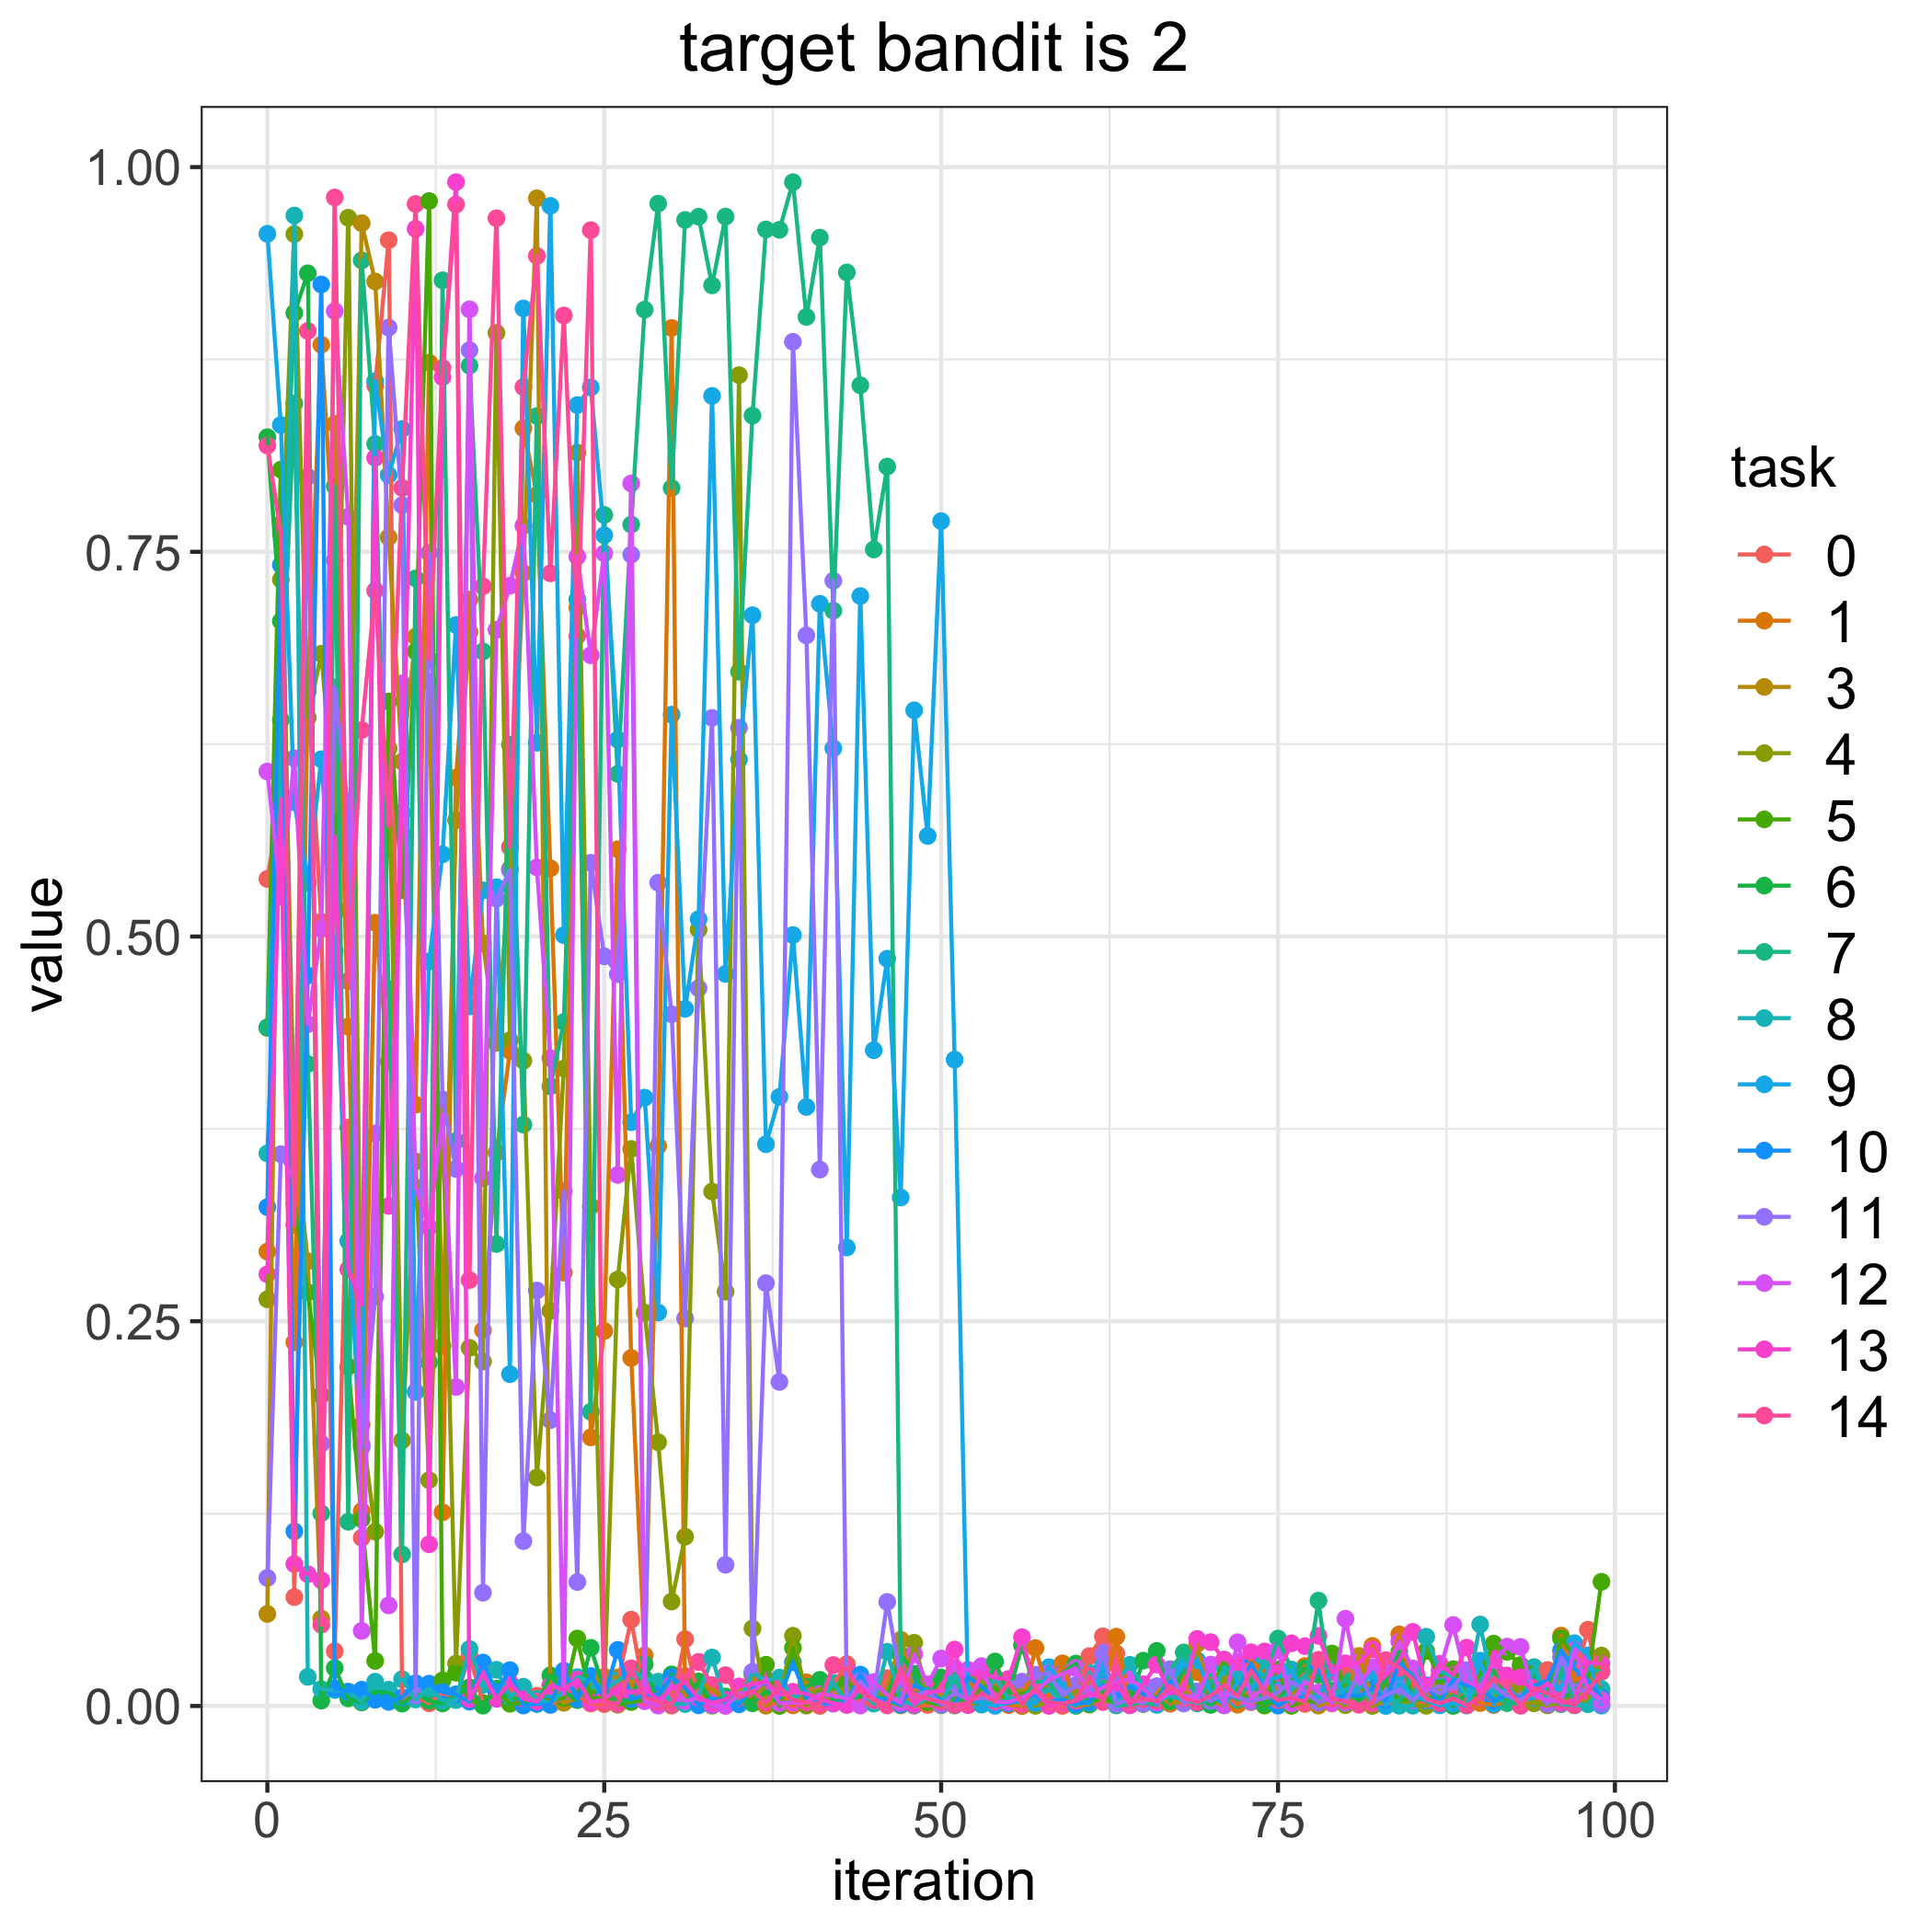

The file beside this chart, header and first rows:
, 0, 1, 3, 4, 5, 6, 7, 8, 9, 10, 11, 12, 13, 14
0, 0.5374, 0.2953, 0.05984, 0.2643, 0.4406, 0.8245, 0.441, 0.3591, 0.9566, 0.3242, 0.08322, 0.6072, 0.2805, 0.8191
1, 0.5897, 0.5932, 0.7681, 0.7319, 0.8034, 0.7049, 0.6408, 0.5751, 0.8325, 0.7415, 0.3586, 0.5261, 0.5895, 0.762
2, 0.07074, 0.2363, 0.3721, 0.9564, 0.3265, 0.9051, 0.8463, 0.9685, 0.5873, 0.1135, 0.3419, 0.6158, 0.09222, 0.3126
3, 0.6623, 0.6593, 0.2891, 0.6422, 0.2688, 0.931, 0.4171, 0.01895, 0.5351, 0.4747, 0.7987, 0.443, 0.0856, 0.8935
4, 0.5096, 0.8846, 0.0568, 0.6837, 0.2019, 0.003486, 0.1252, 0.01093, 0.6152, 0.9237, 0.1705, 0.5048, 0.08171, 0.05279
5, 0.03557, 0.7445, 0.8331, 0.5803, 0.5737, 0.02465, 0.7926, 0.01036, 0.4908, 0.01135, 0.662, 0.9065, 0.5645, 0.9802
6, 0.3758, 0.4415, 0.517, 0.9671, 0.2205, 0.004968, 0.1197, 0.009113, 0.3021, 0.009305, 0.5824, 0.7727, 0.2837, 0.471
7, 0.1093, 0.1267, 0.9636, 0.1827, 0.1214, 0.002308, 0.9394, 0.003109, 0.1683, 0.0106, 0.1699, 0.04878, 0.2607, 0.6342
8, 0.858, 0.509, 0.9256, 0.1132, 0.02929, 0.009056, 0.8201, 0.01578, 0.8609, 0.004055, 0.2659, 0.372, 0.8111, 0.7247
9, 0.9525, 0.4186, 0.7594, 0.6221, 0.6527, 0.008987, 0.4657, 0.01059, 0.7999, 0.002656, 0.8957, 0.06538, 0.3249, 0.5718
10, 0.003979, 0.5668, 0.6137, 0.1725, 0.5302, 0.001508, 0.09851, 0.0174, 0.8298, 0.005573, 0.7803, 0.6645, 0.5806, 0.7916
11, 0.006318, 0.3908, 0.6948, 0.3538, 0.6852, 0.008112, 0.7327, 0.004207, 0.2041, 0.01479, 0.006797, 0.3371, 0.9599, 0.976
12, 0.001767, 0.8729, 0.6652, 0.1467, 0.9779, 0.003317, 0.2232, 0.01132, 0.4838, 0.01452, 0.7493, 0.3111, 0.1051, 0.6799
13, 0.008448, 0.1258, 0.234, 0.3877, 0.01664, 0.001676, 0.9264, 0.003554, 0.5534, 0.009102, 0.3941, 0.3847, 0.8635, 0.8694
14, 0.005325, 0.6032, 0.5756, 0.02752, 0.02164, 0.007593, 0.3672, 0.00382, 0.7024, 0.007362, 0.3489, 0.2073, 0.9902, 0.9757
15, 0.03299, 0.719, 0.6979, 0.2327, 0.003641, 0.0121, 0.871, 0.03706, 0.4546, 0.002797, 0.881, 0.9076, 0.004429, 0.2768
16, 0.00187, 0.2441, 0.4955, 0.2238, 0.001903, 0.000216, 0.6852, 0.01371, 0.53, 0.02825, 0.07362, 0.343, 0.02094, 0.7276
17, 0.007805, 0.3596, 0.4309, 0.8923, 0.009692, 0.01125, 0.3002, 0.02353, 0.532, 0.008854, 0.5246, 0.6994, 0.004682, 0.9668
18, 0.01081, 0.4257, 0.5439, 0.4326, 0.00144, 0.00572, 0.6246, 0.006092, 0.2156, 0.02331, 0.5432, 0.7279, 0.01506, 0.5581
19, 0.001932, 0.8303, 0.7361, 0.4193, 0.001862, 0.003678, 0.3778, 0.01251, 0.9081, 0.0003007, 0.1071, 0.7669, 0.004694, 0.8571
20, 0.006649, 0.7869, 0.9797, 0.1485, 0.003692, 0.001315, 0.8382, 0.004603, 0.626, 0.001487, 0.27, 0.5449, 0.002945, 0.9423
21, 0.0008918, 0.5443, 0.01371, 0.2567, 0.003728, 0.01987, 0.4026, 0.001882, 0.9748, 0.0007144, 0.1857, 0.421, 0.01309, 0.736
22, 0.006203, 0.2816, 0.002062, 0.4142, 0.005166, 0.008952, 0.4444, 0.009844, 0.5009, 0.02295, 0.3345, 0.007661, 0.01054, 0.9036
23, 0.006447, 0.7136, 0.00493, 0.8145, 0.04385, 0.003815, 0.719, 0.01876, 0.8454, 0.004617, 0.08056, 0.7469, 0.01706, 0.6953
24, 0.001575, 0.1745, 0.01517, 0.3248, 0.005234, 0.03781, 0.1912, 0.01619, 0.8568, 0.01949, 0.5479, 0.6828, 0.002419, 0.959
25, 0.001214, 0.2437, 0.01898, 0.009021, 0.005069, 0.01017, 0.7739, 0.01046, 0.7607, 0.005989, 0.4872, 0.749, 0.003999, 0.002814
26, 0.01535, 0.5567, 0.0186, 0.2771, 0.0008737, 0.002174, 0.6057, 0.01643, 0.628, 0.03645, 0.4755, 0.3451, 0.01183, 0.001282
27, 0.05608, 0.2261, 0.01279, 0.362, 0.00255, 0.004307, 0.7677, 0.02315, 0.3793, 0.004393, 0.7482, 0.7944, 0.008517, 0.0245
28, 0.007322, 0.03284, 0.008371, 0.2556, 0.003804, 0.02721, 0.9073, 0.01788, 0.3953, 0.006964, 0.003907, 0.003105, 0.01173, 0.00553
29, 0.003274, 0.3639, 0.007644, 0.1714, 0.006005, 0.0008911, 0.9762, 0.01581, 0.2557, 0.007354, 0.535, 0.0002597, 0.003724, 0.002549
30, 0.0002291, 0.8955, 0.01005, 0.06789, 0.01415, 0.02054, 0.7914, 0.001412, 0.6442, 0.01888, 0.4495, 0.01407, 0.01087, 0.001618
31, 0.04339, 0.005602, 0.009275, 0.11, 0.01423, 0.001459, 0.9657, 0.001312, 0.453, 0.01176, 0.2518, 0.003084, 0.01573, 0.01946
32, 0.004263, 0.01585, 0.01415, 0.5045, 0.0133, 0.01577, 0.9677, 0.006951, 0.5113, 0.0004202, 0.4664, 0.005503, 0.005126, 0.02865
33, 0.01113, 0.01126, 0.01083, 0.3343, 0.0001734, 0.003325, 0.9231, 0.0315, 0.8513, 0.005075, 0.6421, 0.0006479, 0.002069, 0.01356
34, 0.004838, 0.004251, 0.003296, 0.2692, 0.00341, 0.006197, 0.9678, 0.00232, 0.4757, 0.002727, 0.09176, 2.4906056054557563e-05, 0.004004, 0.02003
35, 0.009742, 0.002374, 0.009926, 0.8648, 0.002963, 0.006275, 0.672, 0.0035, 0.6151, 0.001073, 0.6357, 0.008144, 0.01273, 0.005289
36, 0.003786, 0.009771, 0.01983, 0.05035, 0.004242, 0.001735, 0.8385, 0.02137, 0.7088, 0.01134, 0.02219, 0.00886, 0.01421, 0.00977
37, 0.0005961, 0.004324, 0.0001722, 0.003313, 0.02682, 0.009491, 0.9595, 0.01668, 0.365, 0.01537, 0.2748, 0.0175, 0.01581, 0.002237
38, 0.002345, 0.007783, 0.006188, 0.004076, 1.6324605504653915e-05, 0.001937, 0.9592, 0.01844, 0.3958, 0.00544, 0.2106, 0.001918, 0.007423, 0.01215
39, 0.001032, 0.0003964, 0.009037, 0.04562, 0.03781, 0.002746, 0.9902, 0.005287, 0.501, 0.02846, 0.8865, 0.002133, 0.009164, 0.003995
40, 0.004872, 0.01537, 0.0002397, 0.00682, 0.001074, 0.01245, 0.9026, 0.009581, 0.3893, 0.005448, 0.6957, 0.002392, 0.007958, 0.002159
41, 5.161757165191795e-05, 0.002924, 0.006767, 0.01115, 0.008886, 0.01699, 0.9542, 0.002834, 0.7162, 0.001871, 0.3485, 0.007832, 0.004437, 0.001523
42, 0.01445, 0.00769, 0.00716, 0.01079, 0.01227, 0.002896, 0.7117, 0.01502, 0.6223, 0.00157, 0.7312, 0.00672, 0.001702, 0.02662
43, 0.02721, 0.003093, 0.008692, 0.01173, 0.01578, 0.004636, 0.9315, 0.002183, 0.298, 0.002413, 0.001491, 0.004583, 0.000609, 0.02437
44, 0.002324, 0.007837, 0.01867, 0.01296, 0.007112, 0.006053, 0.8582, 0.009868, 0.7212, 0.0204, 0.01625, 0.0002898, 0.01272, 0.009411
45, 0.002112, 0.01307, 0.005056, 0.002467, 0.01389, 0.00591, 0.7515, 0.00154, 0.4261, 0.005097, 0.005988, 0.01558, 0.004538, 0.003745
46, 0.01803, 0.005985, 0.01095, 0.002739, 0.008158, 0.005414, 0.8054, 0.03521, 0.4856, 0.003972, 0.06763, 0.007149, 0.000697, 0.0003831
47, 0.007782, 0.009997, 0.04304, 0.0003709, 0.006915, 0.03322, 0.02602, 0.003522, 0.3304, 0.0009174, 0.01676, 0.00196, 0.01995, 0.02446
48, 0.0001568, 0.0007434, 0.009473, 0.04107, 0.009009, 0.02091, 0.006335, 0.0004764, 0.647, 0.01346, 0.006882, 0.03362, 0.001008, 0.007329
49, 0.0006652, 0.002351, 0.004855, 0.007497, 0.002485, 0.004825, 0.01136, 0.005075, 0.5653, 0.009906, 0.009346, 0.01408, 0.008799, 0.004544
50, 0.01574, 0.006864, 0.007148, 0.005118, 0.0005164, 0.01849, 0.002495, 0.00122, 0.7699, 0.003777, 0.0008339, 0.03085, 0.01012, 0.002683
51, 0.005289, 0.001214, 0.004782, 0.0002999, 0.02077, 0.002755, 0.01765, 0.02003, 0.42, 0.0005983, 0.008471, 0.02471, 0.03667, 0.0007709
52, 0.0009654, 0.01811, 0.001589, 0.01924, 0.0008307, 0.003949, 0.00282, 0.007978, 0.004561, 0.01889, 0.004541, 0.02344, 0.0005385, 0.001769
53, 0.008825, 0.003565, 0.00181, 0.01572, 0.0122, 0.001001, 0.002669, 0.0009414, 0.001892, 0.01244, 0.005282, 0.02592, 0.0217, 0.008172
54, 0.006845, 0.017, 0.004317, 0.01104, 0.01192, 0.02893, 0.001172, 0.01864, 9.087032220972865e-05, 0.00352, 0.003738, 0.002828, 0.01819, 0.00328
55, 0.0007049, 0.0007532, 0.003444, 0.008252, 0.002021, 0.006909, 0.005039, 0.004762, 0.002477, 0.001618, 0.01495, 0.002411, 0.01757, 0.01557
56, 0.01105, 0.000108, 2.2825772200725945e-05, 0.01028, 0.00787, 0.03957, 0.003758, 0.002089, 0.003017, 0.005232, 0.01584, 0.005735, 0.04471, 0.001018
57, 0.01255, 0.03763, 0.009464, 0.0001159, 0.006921, 0.009826, 0.01585, 0.006288, 0.001844, 0.006997, 0.02028, 0.009126, 0.01004, 0.01178
58, 0.002131, 0.006565, 0.0002458, 0.002865, 0.01617, 0.01036, 0.01559, 0.01082, 0.02521, 0.002449, 0.02129, 0.01691, 0.0001259, 0.002442
59, 6.109610057980846e-05, 0.02772, 0.005678, 0.002745, 0.003821, 0.02136, 0.003792, 0.002413, 0.01472, 0.004388, 0.007, 0.02093, 0.001652, 0.001366
... 40 more rows
